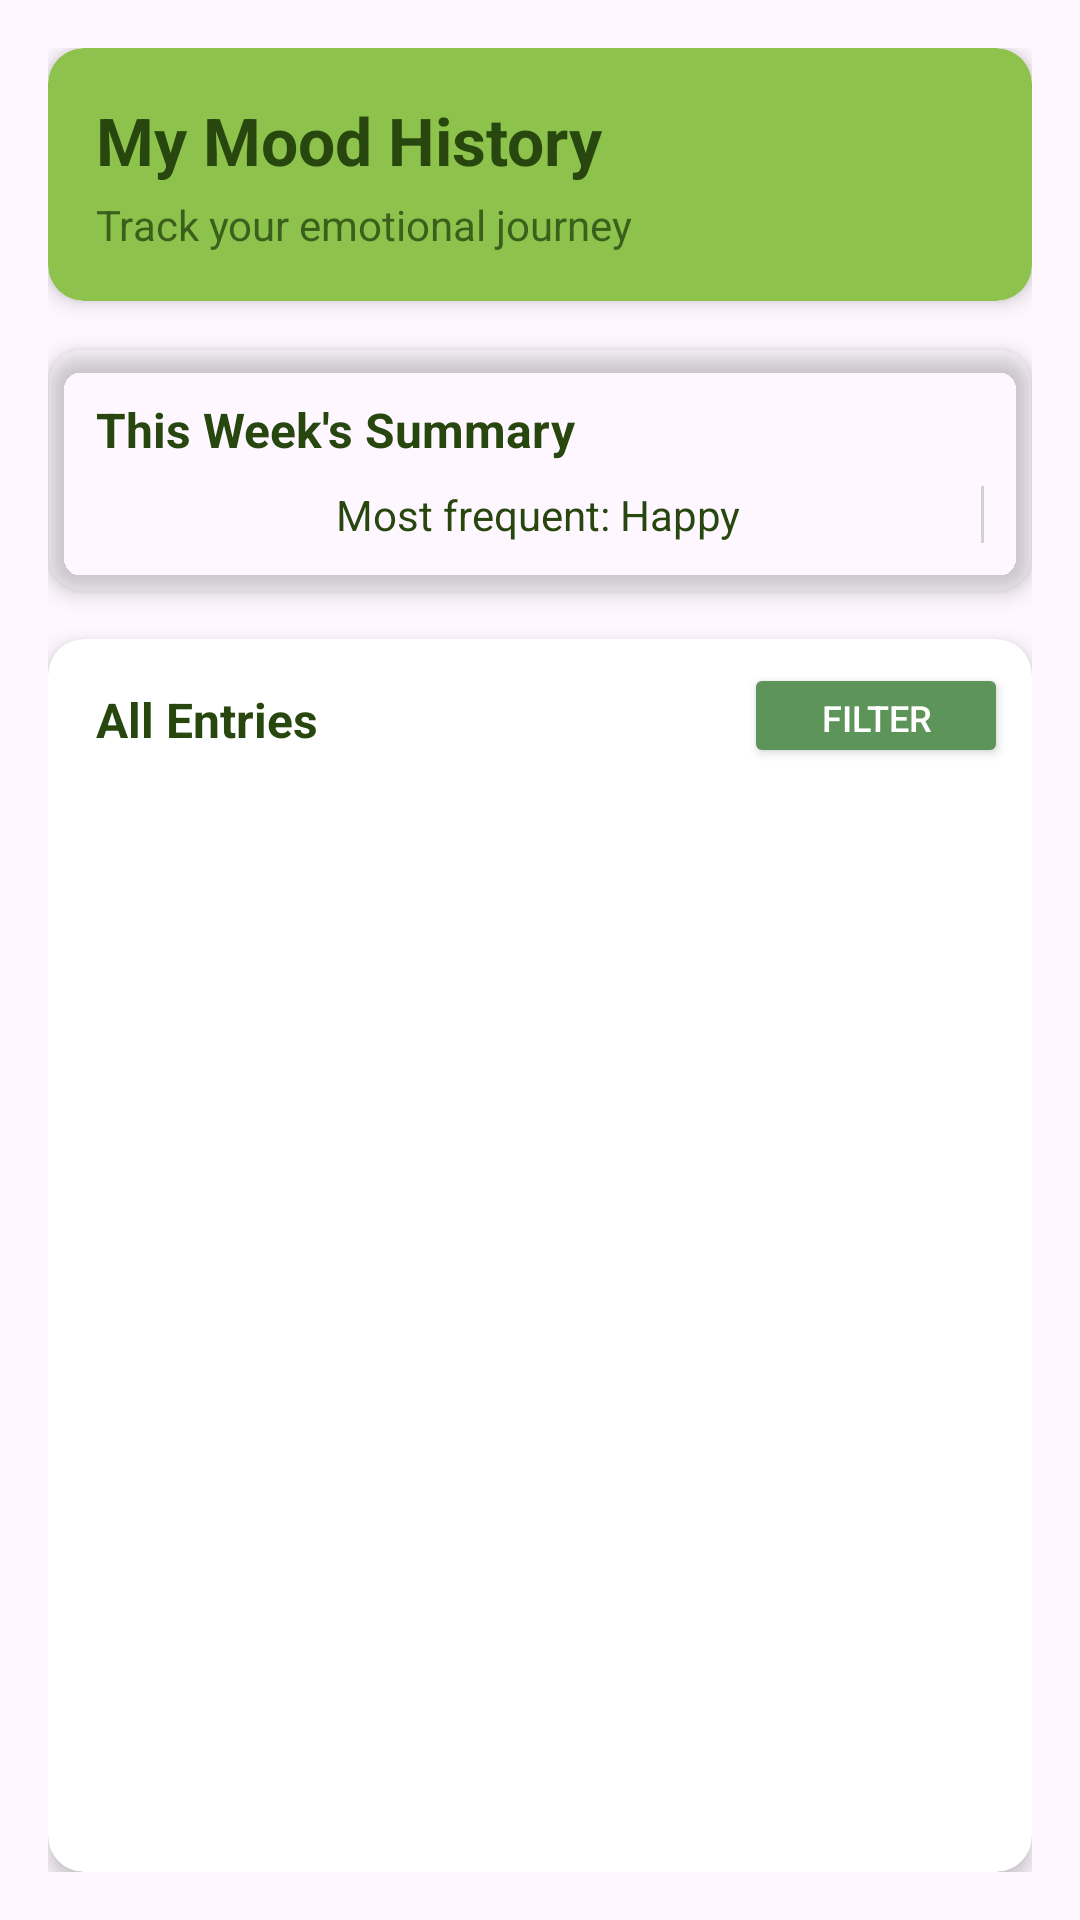

Reconstruct the res/layout file that produces this screen, plus the resources it refers to.
<!-- AndroidManifest.xml: application theme Theme.NullPointersApp -->
<!-- res/layout/fragment_mood_history.xml -->
<?xml version="1.0" encoding="utf-8"?>
<androidx.constraintlayout.widget.ConstraintLayout
    xmlns:android="http://schemas.android.com/apk/res/android"
    xmlns:app="http://schemas.android.com/apk/res-auto"
    xmlns:tools="http://schemas.android.com/tools"
    android:id="@+id/moodHistoryRoot"
    android:layout_width="match_parent"
    android:layout_height="match_parent"
    android:background="@color/backgroundColor"
    android:padding="16dp">

    
    <androidx.cardview.widget.CardView
        android:id="@+id/cardMoodHeader"
        android:layout_width="match_parent"
        android:layout_height="wrap_content"
        app:cardCornerRadius="12dp"
        app:cardElevation="4dp"
        app:cardBackgroundColor="@color/primaryColor"
        app:layout_constraintTop_toTopOf="parent"
        app:layout_constraintStart_toStartOf="parent"
        app:layout_constraintEnd_toEndOf="parent">

        <androidx.constraintlayout.widget.ConstraintLayout
            android:layout_width="match_parent"
            android:layout_height="wrap_content"
            android:padding="16dp">

            <TextView
                android:id="@+id/tvMoodHistoryTitle"
                android:layout_width="wrap_content"
                android:layout_height="wrap_content"
                android:text="My Mood History"
                android:textColor="@color/textColor"
                android:textSize="22sp"
                android:textStyle="bold"
                app:layout_constraintTop_toTopOf="parent"
                app:layout_constraintStart_toStartOf="parent"/>

            <TextView
                android:id="@+id/tvMoodSubtitle"
                android:layout_width="wrap_content"
                android:layout_height="wrap_content"
                android:text="Track your emotional journey"
                android:textColor="@color/textColor"
                android:alpha="0.8"
                android:textSize="14sp"
                app:layout_constraintTop_toBottomOf="@id/tvMoodHistoryTitle"
                app:layout_constraintStart_toStartOf="parent"
                android:layout_marginTop="4dp"/>
        </androidx.constraintlayout.widget.ConstraintLayout>
    </androidx.cardview.widget.CardView>

    
    <androidx.cardview.widget.CardView
        android:id="@+id/cardMoodSummary"
        android:layout_width="match_parent"
        android:layout_height="wrap_content"
        android:layout_marginTop="16dp"
        app:cardCornerRadius="12dp"
        app:cardElevation="4dp"
        app:cardBackgroundColor="@color/tertiaryColor"
        app:layout_constraintTop_toBottomOf="@id/cardMoodHeader"
        app:layout_constraintStart_toStartOf="parent"
        app:layout_constraintEnd_toEndOf="parent">

        <androidx.constraintlayout.widget.ConstraintLayout
            android:layout_width="match_parent"
            android:layout_height="wrap_content"
            android:padding="16dp">

            <TextView
                android:id="@+id/tvMoodSummaryTitle"
                android:layout_width="wrap_content"
                android:layout_height="wrap_content"
                android:text="This Week's Summary"
                android:textColor="@color/textColor"
                android:textSize="16sp"
                android:textStyle="bold"
                app:layout_constraintTop_toTopOf="parent"
                app:layout_constraintStart_toStartOf="parent"/>

            <LinearLayout
                android:layout_width="match_parent"
                android:layout_height="wrap_content"
                android:orientation="horizontal"
                android:layout_marginTop="8dp"
                app:layout_constraintTop_toBottomOf="@id/tvMoodSummaryTitle">

                <TextView
                    android:id="@+id/tvMostFrequentMood"
                    android:layout_width="0dp"
                    android:layout_height="wrap_content"
                    android:layout_weight="1"
                    android:text="Most frequent: Happy"
                    android:textColor="@color/textColor"
                    android:textSize="14sp"
                    android:gravity="center"/>

                <View
                    android:layout_width="1dp"
                    android:layout_height="match_parent"
                    android:background="@color/textColor"
                    android:alpha="0.2"/>


            </LinearLayout>
        </androidx.constraintlayout.widget.ConstraintLayout>
    </androidx.cardview.widget.CardView>

    
    <androidx.cardview.widget.CardView
        android:id="@+id/cardMoodHistory"
        android:layout_width="match_parent"
        android:layout_height="0dp"
        android:layout_marginTop="16dp"
        app:cardCornerRadius="12dp"
        app:cardElevation="4dp"
        app:cardBackgroundColor="@color/white"
        app:layout_constraintTop_toBottomOf="@id/cardMoodSummary"
        app:layout_constraintBottom_toBottomOf="parent"
        app:layout_constraintStart_toStartOf="parent"
        app:layout_constraintEnd_toEndOf="parent">

        <androidx.constraintlayout.widget.ConstraintLayout
            android:layout_width="match_parent"
            android:layout_height="match_parent"
            android:padding="8dp">

            <TextView
                android:id="@+id/tvHistoryLabel"
                android:layout_width="wrap_content"
                android:layout_height="wrap_content"
                android:text="All Entries"
                android:textColor="@color/textColor"
                android:textSize="16sp"
                android:textStyle="bold"
                android:layout_margin="8dp"
                app:layout_constraintTop_toTopOf="parent"
                app:layout_constraintStart_toStartOf="parent"/>

            <androidx.recyclerview.widget.RecyclerView
                android:id="@+id/rvMoodHistory"
                android:layout_width="match_parent"
                android:layout_height="0dp"
                android:layout_marginTop="8dp"
                android:clipToPadding="false"
                android:paddingBottom="8dp"
                app:layout_constraintBottom_toBottomOf="parent"
                app:layout_constraintEnd_toEndOf="parent"
                app:layout_constraintStart_toStartOf="parent"
                app:layout_constraintTop_toBottomOf="@id/tvHistoryLabel"
                tools:listitem="@android:layout/simple_list_item_2" />

            <TextView
                android:id="@+id/tvNoMoodEntries"
                android:layout_width="wrap_content"
                android:layout_height="wrap_content"
                android:text="No mood entries yet"
                android:textColor="@color/textColor"
                android:textSize="16sp"
                android:visibility="gone"
                app:layout_constraintTop_toTopOf="parent"
                app:layout_constraintBottom_toBottomOf="parent"
                app:layout_constraintStart_toStartOf="parent"
                app:layout_constraintEnd_toEndOf="parent"/>

            <Button
                android:id="@+id/btnFilterMoodHistory"
                android:layout_width="wrap_content"
                android:layout_height="35dp"
                android:layout_marginBottom="0dp"
                android:backgroundTint="#5c945a"
                android:paddingStart="0dp"
                android:paddingEnd="0dp"
                android:text="Filter"
                android:textColor="@color/white"
                android:textSize="12sp"
                app:layout_constraintBottom_toTopOf="@+id/rvMoodHistory"
                app:layout_constraintEnd_toEndOf="parent"
                app:layout_constraintHorizontal_bias="1.0"
                app:layout_constraintStart_toEndOf="@+id/tvHistoryLabel"
                app:layout_constraintTop_toTopOf="parent"
                app:layout_constraintVertical_bias="0.0" />
        </androidx.constraintlayout.widget.ConstraintLayout>
    </androidx.cardview.widget.CardView>



</androidx.constraintlayout.widget.ConstraintLayout>
<!-- resources referenced by this layout -->
<resources>
  <color name="primaryColor">#8DC34C</color>
  <color name="textColor">#27470F</color>
  <color name="white">#FFFFFFFF</color>
  <style name="Theme.NullPointersApp" parent="Base.Theme.NullPointersApp" />
  <style name="Base.Theme.NullPointersApp" parent="Theme.Material3.DayNight.NoActionBar">
          
          
      </style>
</resources>
